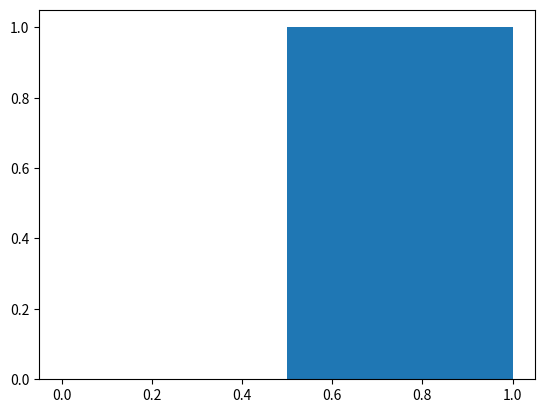

Source code (Python):
"""    def predict(self, X: np.ndarray) -> np.ndarray:
        Predict the class labels for the provided data.

        Args:
            X (np.ndarray): data samples to predict their labels.

        Returns:
            np.ndarray: Predicted class labels.
        lista_min_distancia = []
        lista_idx_min_distancia = []
        for i in range(0,self.k):
            lista_min_distancia.append(np.inf)
            lista_idx_min_distancia.append(np.inf)
        for i in range(0,len(self.x_train)):
            distancia_x_al_vector = minkowski_distance(X,self.x_train[i],self.p)
            if distancia_x_al_vector > lista_min_distancia[-1]:
                lista_min_distancia[-1] = distancia_x_al_vector
                lista_idx_min_distancia[-1] = self.x_train[-1]
                ordenar_edades = list(zip(lista_idx_min_distancia, lista_min_distancia))
                ordenar_edades.sort(key=lambda x: x[1])  

                # Separar listas nuevamente
                lista_idx_min_distancia, lista_min_distancia = zip(*ordenar_edades)
        dict_valores = {}
        for i in range(0,self.k):
            idx = lista_idx_min_distancia[i]
            dict_valores.get(self.y_train[idx],1)
        print(max(dict_valores))"""
"""import numpy as np
[redacted]
edades = np.array([25, 30, 20])

indices_ordenados = np.argsort(edades)
print(indices_ordenados[-1:-4:-1])
print(indices_ordenados[0:2])
"""
"""datos = {2: 1, 3: 2, 6: 5}

# Encontrar la clave con el máximo valor
maximo_valor = 0
for clase,num_repeticiones in datos.items():
    if num_repeticiones > maximo_valor:
        maximo_valor = num_repeticiones
        clase_maxima = clase
print(clase_maxima)"""

import matplotlib.pyplot as plt

plt.hist([5,2,1,5,2,3,7],bins=2,range=(0,1))
plt.show()